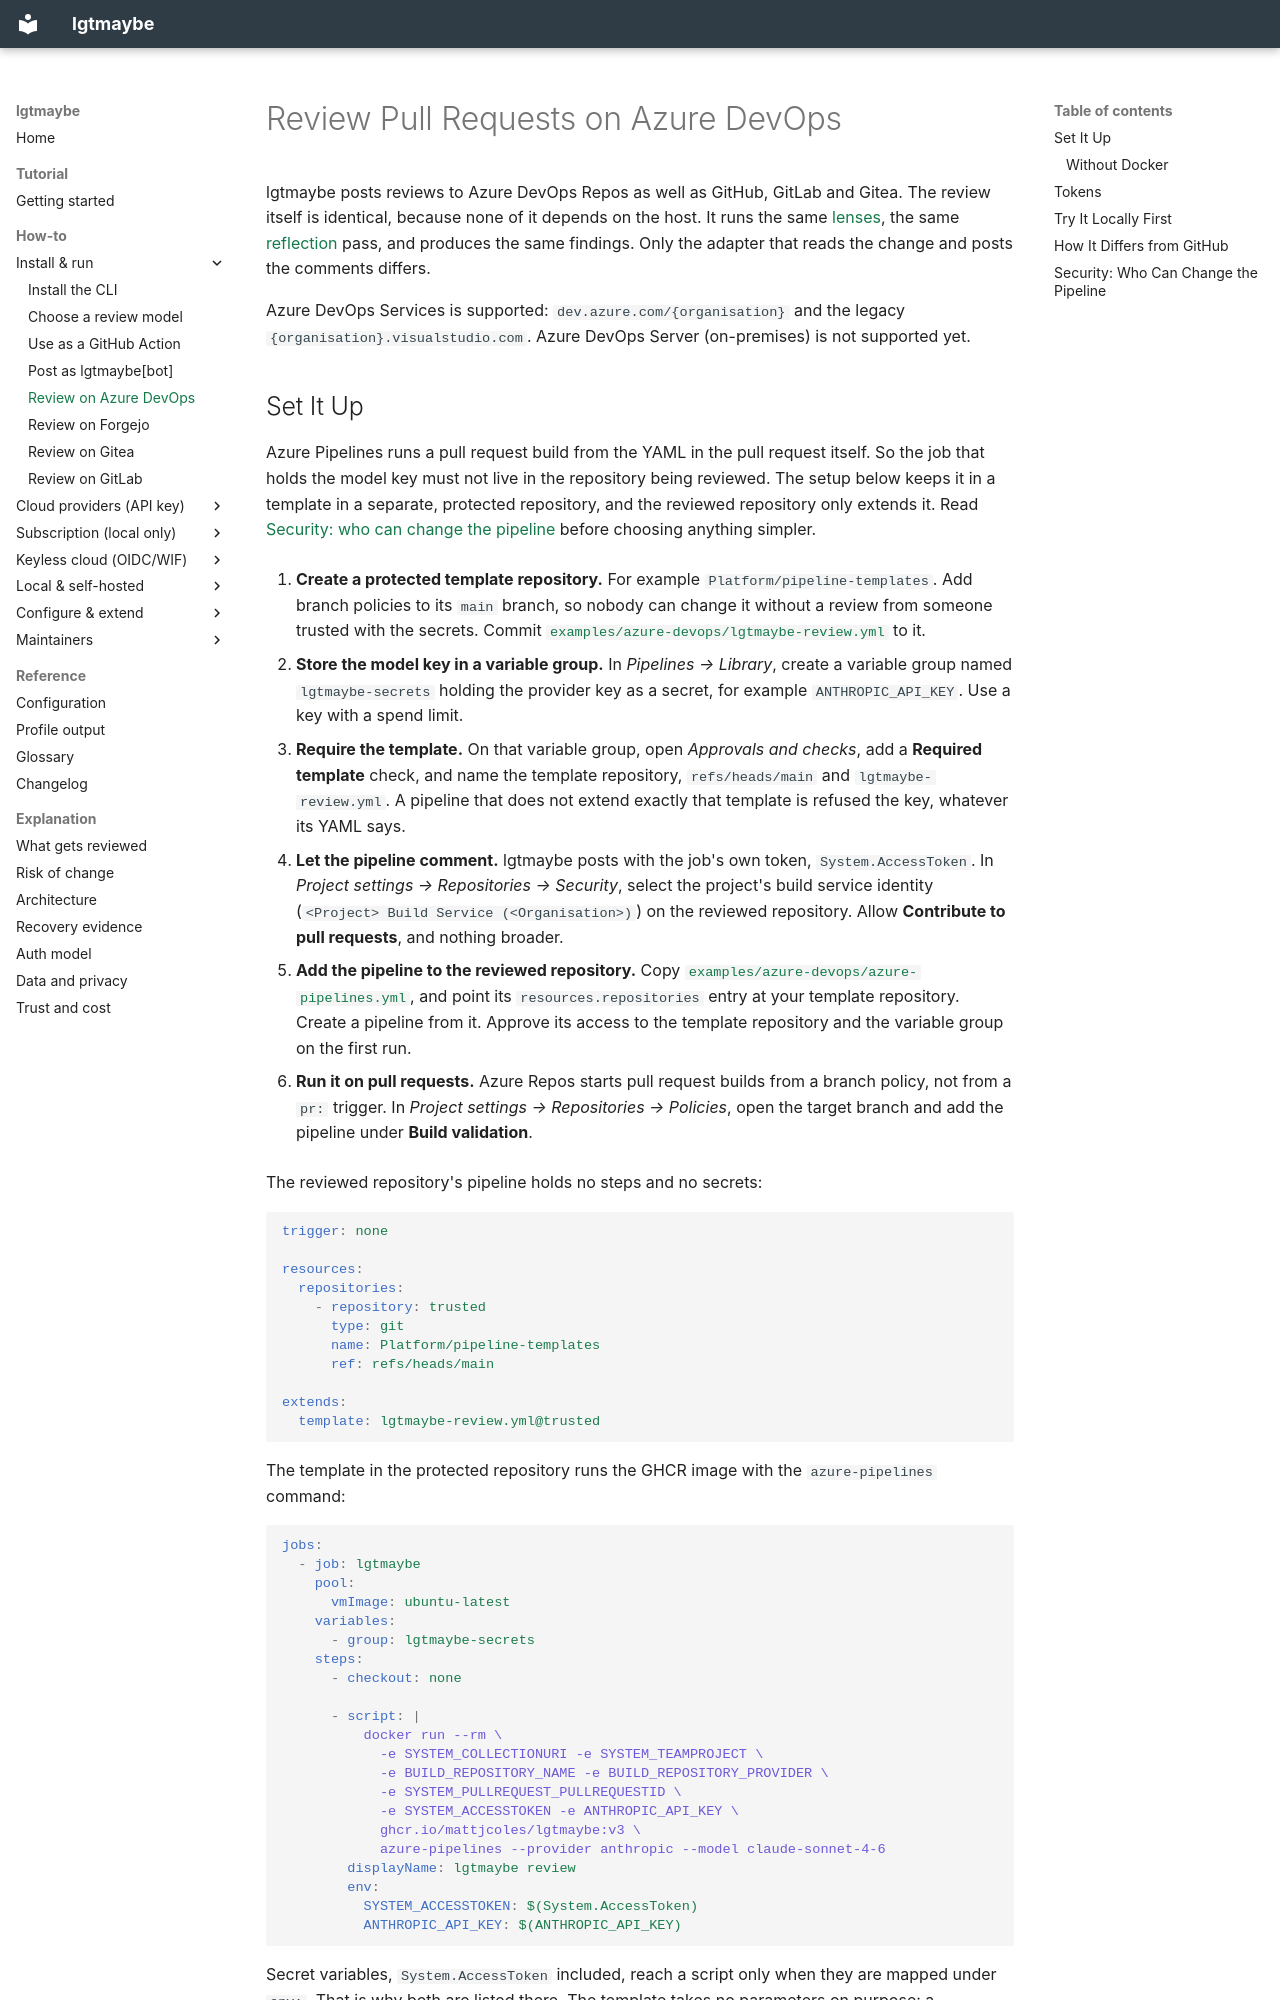

repository: MattJColes/lgtmaybe · page: how-to/review-on-azure-devops/index.html · generator: mkdocs

---
description: Post lgtmaybe reviews to Azure DevOps Repos pull requests from Azure Pipelines with the azure-pipelines command - token, pipeline setup, and how it differs from GitHub.
---

# Review Pull Requests on Azure DevOps

lgtmaybe posts reviews to Azure DevOps Repos as well as GitHub, GitLab and
Gitea. The review itself is identical, because none of it depends on the host.
It runs the same [lenses](../reference/glossary.md#lens), the same
[reflection](../reference/glossary.md#reflection) pass, and produces the same
findings. Only the adapter that reads the change and posts the comments differs.

Azure DevOps Services is supported: `dev.azure.com/{organisation}` and the
legacy `{organisation}.visualstudio.com`. Azure DevOps Server (on-premises) is
not supported yet.
